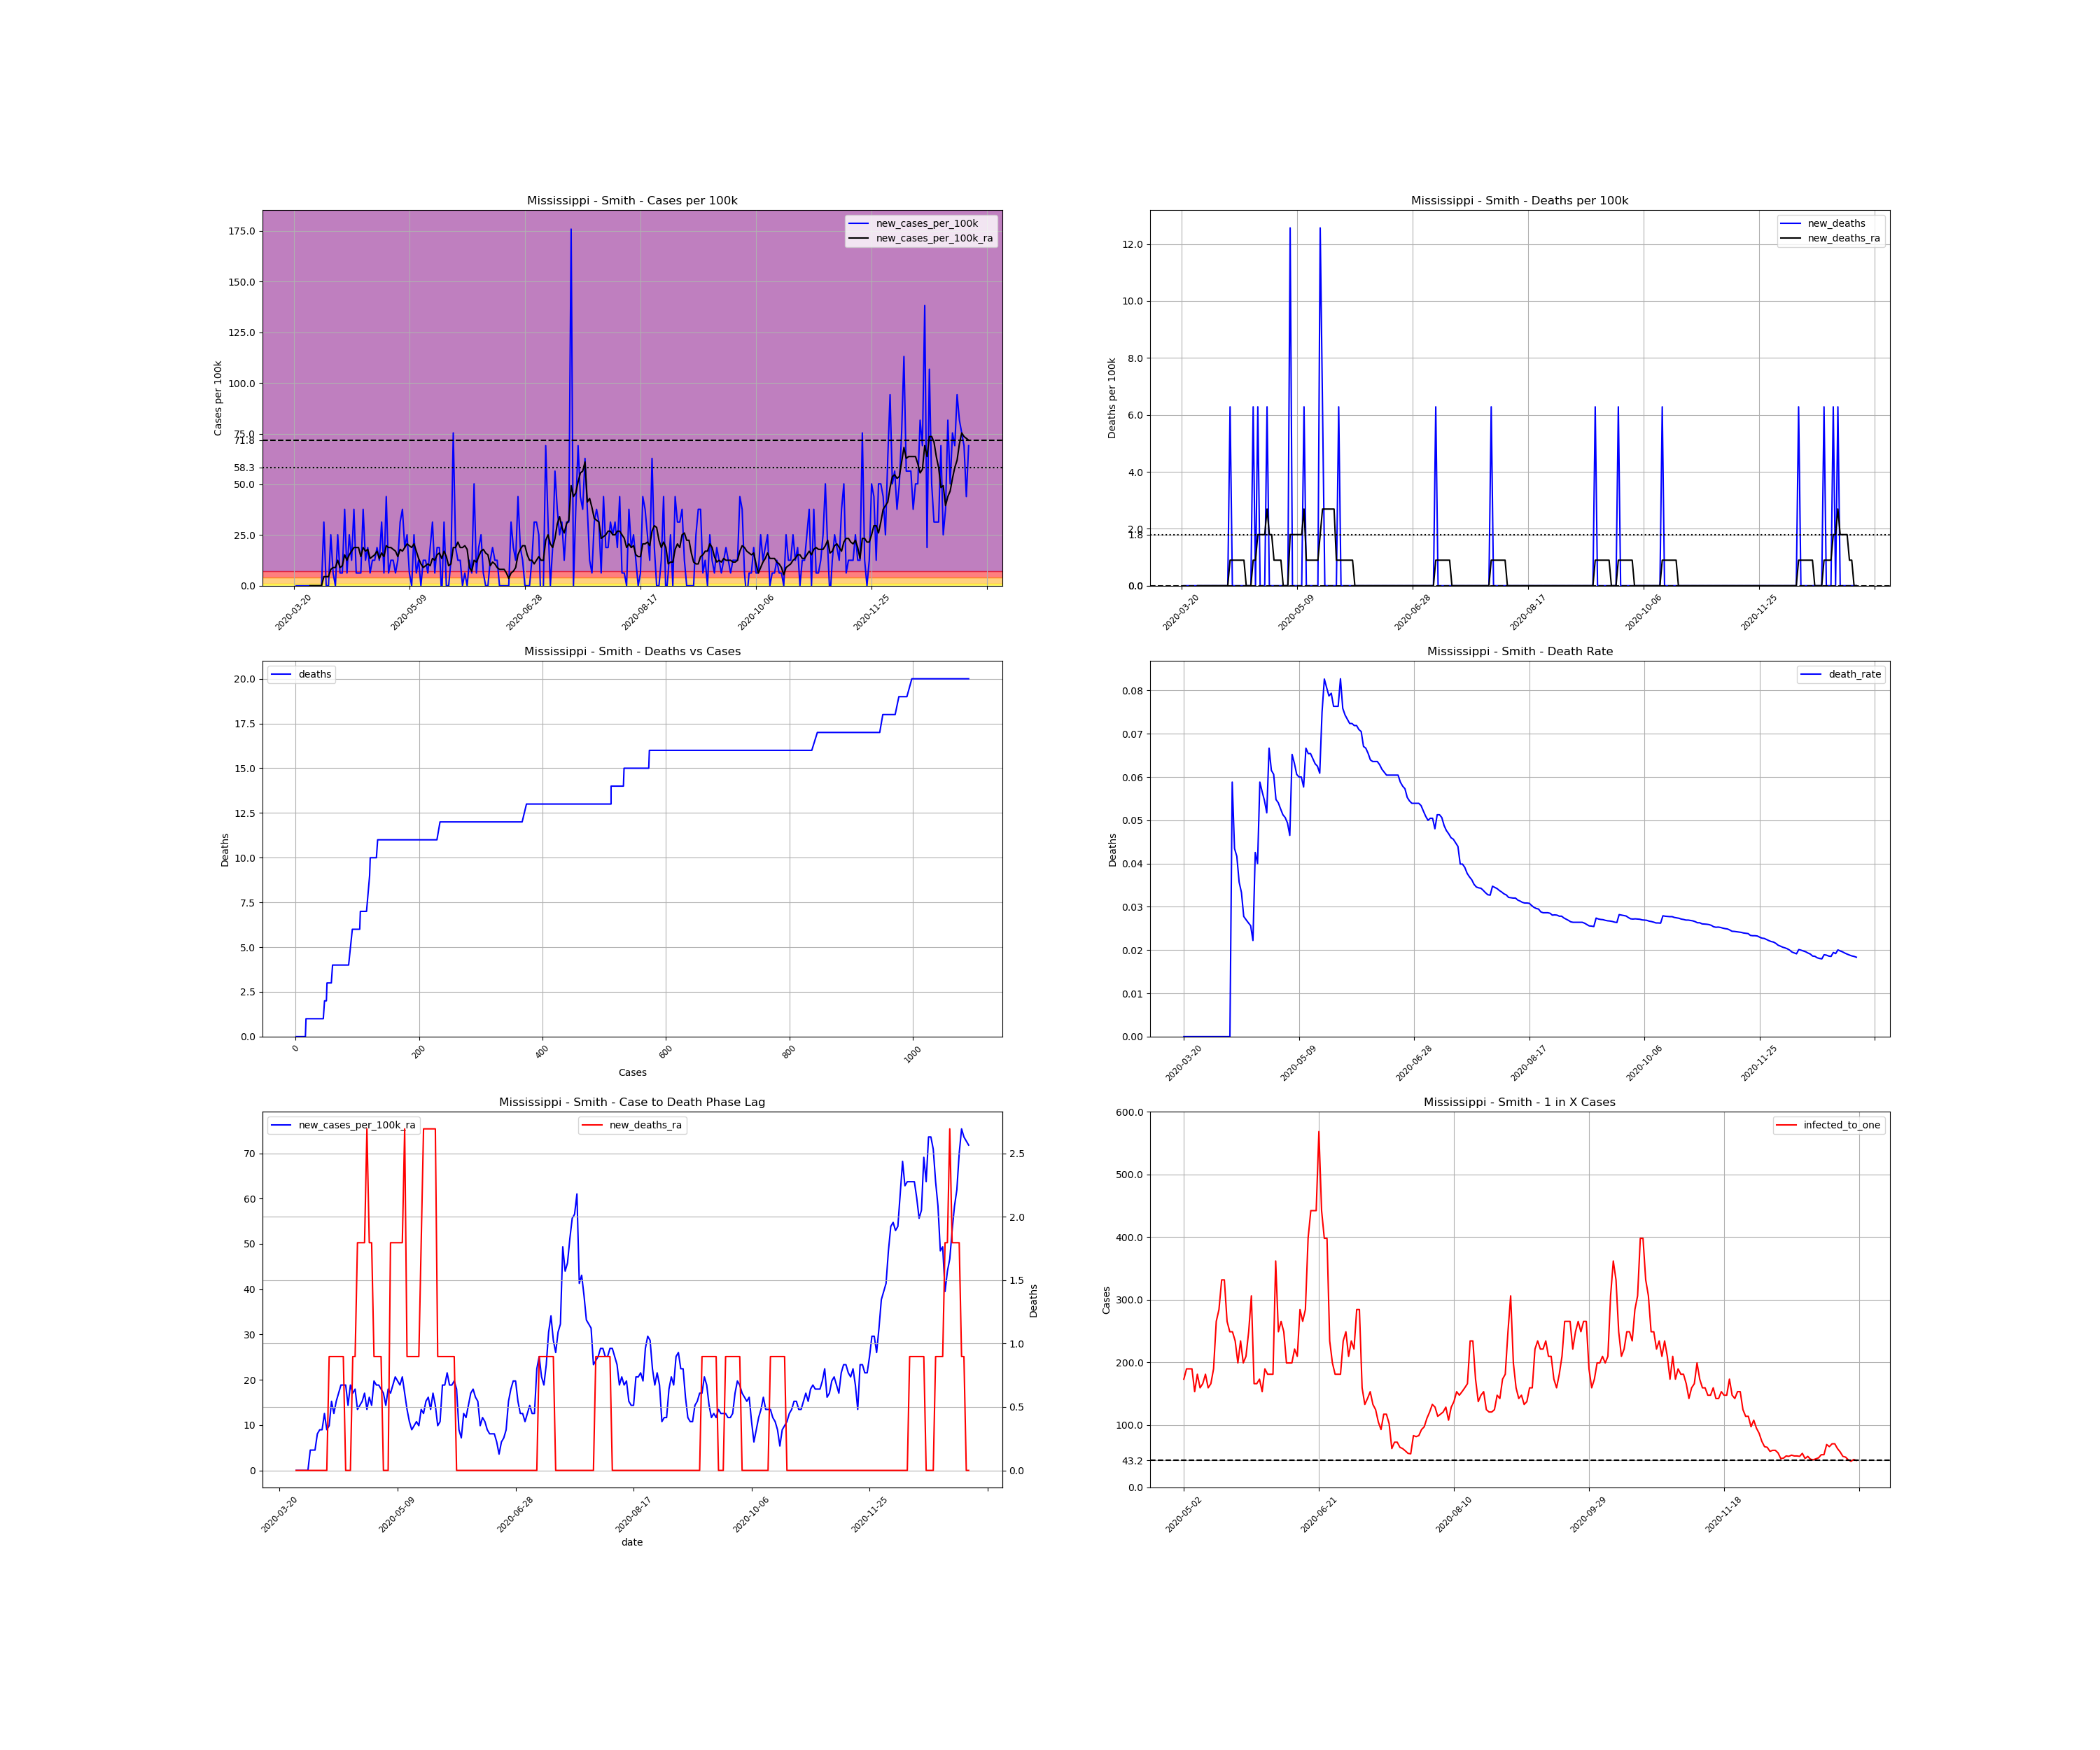

The file beside this chart, header and first rows:
, date, county, state, fips, cases, deaths, COUNTY, STNAME, CTYNAME, POPESTIMATE2019, cases_per_100k, deaths_per_100k, death_rate, new_cases, new_cases_per_100k, new_deaths, new_cases_per_100k_ra, new_deaths_ra, active_cases, infected_to_one
244169, 2020-03-20, Smith, Mississippi, 28129, 1, 0.0, 129, Mississippi, Smith, 15916, 6.283, 0.0, 0.0, , , , , , , 
244170, 2020-03-21, Smith, Mississippi, 28129, 1, 0.0, 129, Mississippi, Smith, 15916, 6.283, 0.0, 0.0, 0.0, 0.0, 0.0, , , , 
244171, 2020-03-22, Smith, Mississippi, 28129, 1, 0.0, 129, Mississippi, Smith, 15916, 6.283, 0.0, 0.0, 0.0, 0.0, 0.0, , , , 
244172, 2020-03-23, Smith, Mississippi, 28129, 1, 0.0, 129, Mississippi, Smith, 15916, 6.283, 0.0, 0.0, 0.0, 0.0, 0.0, , , , 
244173, 2020-03-24, Smith, Mississippi, 28129, 1, 0.0, 129, Mississippi, Smith, 15916, 6.283, 0.0, 0.0, 0.0, 0.0, 0.0, , , , 
244174, 2020-03-25, Smith, Mississippi, 28129, 1, 0.0, 129, Mississippi, Smith, 15916, 6.283, 0.0, 0.0, 0.0, 0.0, 0.0, , , , 
244175, 2020-03-26, Smith, Mississippi, 28129, 1, 0.0, 129, Mississippi, Smith, 15916, 6.283, 0.0, 0.0, 0.0, 0.0, 0.0, , , , 
244176, 2020-03-27, Smith, Mississippi, 28129, 1, 0.0, 129, Mississippi, Smith, 15916, 6.283, 0.0, 0.0, 0.0, 0.0, 0.0, 0.0, 0.0, , 
244177, 2020-03-28, Smith, Mississippi, 28129, 1, 0.0, 129, Mississippi, Smith, 15916, 6.283, 0.0, 0.0, 0.0, 0.0, 0.0, 0.0, 0.0, 0.0, inf
244178, 2020-03-29, Smith, Mississippi, 28129, 1, 0.0, 129, Mississippi, Smith, 15916, 6.283, 0.0, 0.0, 0.0, 0.0, 0.0, 0.0, 0.0, 0.0, inf
244179, 2020-03-30, Smith, Mississippi, 28129, 1, 0.0, 129, Mississippi, Smith, 15916, 6.283, 0.0, 0.0, 0.0, 0.0, 0.0, 0.0, 0.0, 0.0, inf
244180, 2020-03-31, Smith, Mississippi, 28129, 1, 0.0, 129, Mississippi, Smith, 15916, 6.283, 0.0, 0.0, 0.0, 0.0, 0.0, 0.0, 0.0, 0.0, inf
244181, 2020-04-01, Smith, Mississippi, 28129, 1, 0.0, 129, Mississippi, Smith, 15916, 6.283, 0.0, 0.0, 0.0, 0.0, 0.0, 0.0, 0.0, 0.0, inf
244182, 2020-04-02, Smith, Mississippi, 28129, 6, 0.0, 129, Mississippi, Smith, 15916, 37.7, 0.0, 0.0, 5.0, 31.41, 0.0, 4.488, 0.0, 5.0, 795.8
244183, 2020-04-03, Smith, Mississippi, 28129, 6, 0.0, 129, Mississippi, Smith, 15916, 37.7, 0.0, 0.0, 0.0, 0.0, 0.0, 4.488, 0.0, 5.0, 795.8
244184, 2020-04-04, Smith, Mississippi, 28129, 6, 0.0, 129, Mississippi, Smith, 15916, 37.7, 0.0, 0.0, 0.0, 0.0, 0.0, 4.488, 0.0, 5.0, 795.8
244185, 2020-04-05, Smith, Mississippi, 28129, 10, 0.0, 129, Mississippi, Smith, 15916, 62.83, 0.0, 0.0, 4.0, 25.13, 0.0, 8.078, 0.0, 9.0, 442.1
244186, 2020-04-06, Smith, Mississippi, 28129, 11, 0.0, 129, Mississippi, Smith, 15916, 69.11, 0.0, 0.0, 1.0, 6.283, 0.0, 8.976, 0.0, 10.0, 397.9
244187, 2020-04-07, Smith, Mississippi, 28129, 11, 0.0, 129, Mississippi, Smith, 15916, 69.11, 0.0, 0.0, 0.0, 0.0, 0.0, 8.976, 0.0, 10.0, 397.9
244188, 2020-04-08, Smith, Mississippi, 28129, 15, 0.0, 129, Mississippi, Smith, 15916, 94.24, 0.0, 0.0, 4.0, 25.13, 0.0, 12.57, 0.0, 14.0, 284.2
244189, 2020-04-09, Smith, Mississippi, 28129, 16, 0.0, 129, Mississippi, Smith, 15916, 100.5, 0.0, 0.0, 1.0, 6.283, 0.0, 8.976, 0.0, 15.0, 265.3
244190, 2020-04-10, Smith, Mississippi, 28129, 17, 1.0, 129, Mississippi, Smith, 15916, 106.8, 6.283, 0.05882, 1.0, 6.283, 6.283, 9.873, 0.8976, 11.0, 361.7
244191, 2020-04-11, Smith, Mississippi, 28129, 23, 1.0, 129, Mississippi, Smith, 15916, 144.5, 6.283, 0.04348, 6.0, 37.7, 0.0, 15.26, 0.8976, 17.0, 234.1
244192, 2020-04-12, Smith, Mississippi, 28129, 24, 1.0, 129, Mississippi, Smith, 15916, 150.8, 6.283, 0.04167, 1.0, 6.283, 0.0, 12.57, 0.8976, 18.0, 221.1
244193, 2020-04-13, Smith, Mississippi, 28129, 28, 1.0, 129, Mississippi, Smith, 15916, 175.9, 6.283, 0.03571, 4.0, 25.13, 0.0, 15.26, 0.8976, 18.0, 221.1
244194, 2020-04-14, Smith, Mississippi, 28129, 30, 1.0, 129, Mississippi, Smith, 15916, 188.5, 6.283, 0.03333, 2.0, 12.57, 0.0, 17.05, 0.8976, 19.0, 209.4
244195, 2020-04-15, Smith, Mississippi, 28129, 36, 1.0, 129, Mississippi, Smith, 15916, 226.2, 6.283, 0.02778, 6.0, 37.7, 0.0, 18.85, 0.8976, 25.0, 159.2
244196, 2020-04-16, Smith, Mississippi, 28129, 37, 1.0, 129, Mississippi, Smith, 15916, 232.5, 6.283, 0.02703, 1.0, 6.283, 0.0, 18.85, 0.8976, 22.0, 180.9
244197, 2020-04-17, Smith, Mississippi, 28129, 38, 1.0, 129, Mississippi, Smith, 15916, 238.8, 6.283, 0.02632, 1.0, 6.283, 0.0, 18.85, 0.0, 22.0, 180.9
244198, 2020-04-18, Smith, Mississippi, 28129, 39, 1.0, 129, Mississippi, Smith, 15916, 245, 6.283, 0.02564, 1.0, 6.283, 0.0, 14.36, 0.0, 22.0, 180.9
244199, 2020-04-19, Smith, Mississippi, 28129, 45, 1.0, 129, Mississippi, Smith, 15916, 282.7, 6.283, 0.02222, 6.0, 37.7, 0.0, 18.85, 0.0, 22.0, 180.9
244200, 2020-04-20, Smith, Mississippi, 28129, 47, 2.0, 129, Mississippi, Smith, 15916, 295.3, 12.57, 0.04255, 2.0, 12.57, 6.283, 17.05, 0.8976, 23.0, 173.0
244201, 2020-04-21, Smith, Mississippi, 28129, 50, 2.0, 129, Mississippi, Smith, 15916, 314.1, 12.57, 0.04, 3.0, 18.85, 0.0, 17.95, 0.8976, 22.0, 180.9
244202, 2020-04-22, Smith, Mississippi, 28129, 51, 3.0, 129, Mississippi, Smith, 15916, 320.4, 18.85, 0.05882, 1.0, 6.283, 6.283, 13.46, 1.795, 21.0, 189.5
244203, 2020-04-23, Smith, Mississippi, 28129, 53, 3.0, 129, Mississippi, Smith, 15916, 333, 18.85, 0.0566, 2.0, 12.57, 0.0, 14.36, 1.795, 17.0, 234.1
244204, 2020-04-24, Smith, Mississippi, 28129, 55, 3.0, 129, Mississippi, Smith, 15916, 345.6, 18.85, 0.05455, 2.0, 12.57, 0.0, 15.26, 1.795, 18.0, 221.1
244205, 2020-04-25, Smith, Mississippi, 28129, 58, 3.0, 129, Mississippi, Smith, 15916, 364.4, 18.85, 0.05172, 3.0, 18.85, 0.0, 17.05, 1.795, 20.0, 198.9
244206, 2020-04-26, Smith, Mississippi, 28129, 60, 4.0, 129, Mississippi, Smith, 15916, 377, 25.13, 0.06667, 2.0, 12.57, 6.283, 13.46, 2.693, 21.0, 189.5
244207, 2020-04-27, Smith, Mississippi, 28129, 65, 4.0, 129, Mississippi, Smith, 15916, 408.4, 25.13, 0.06154, 5.0, 31.41, 0.0, 16.16, 1.795, 20.0, 198.9
244208, 2020-04-28, Smith, Mississippi, 28129, 66, 4.0, 129, Mississippi, Smith, 15916, 414.7, 25.13, 0.06061, 1.0, 6.283, 0.0, 14.36, 1.795, 19.0, 209.4
244209, 2020-04-29, Smith, Mississippi, 28129, 73, 4.0, 129, Mississippi, Smith, 15916, 458.7, 25.13, 0.05479, 7.0, 43.98, 0.0, 19.75, 0.8976, 23.0, 173.0
244210, 2020-04-30, Smith, Mississippi, 28129, 74, 4.0, 129, Mississippi, Smith, 15916, 464.9, 25.13, 0.05405, 1.0, 6.283, 0.0, 18.85, 0.8976, 23.0, 173.0
244211, 2020-05-01, Smith, Mississippi, 28129, 76, 4.0, 129, Mississippi, Smith, 15916, 477.5, 25.13, 0.05263, 2.0, 12.57, 0.0, 18.85, 0.8976, 23.0, 173.0
244212, 2020-05-02, Smith, Mississippi, 28129, 78, 4.0, 129, Mississippi, Smith, 15916, 490.1, 25.13, 0.05128, 2.0, 12.57, 0.0, 17.95, 0.8976, 23.0, 173.0
244213, 2020-05-03, Smith, Mississippi, 28129, 79, 4.0, 129, Mississippi, Smith, 15916, 496.4, 25.13, 0.05063, 1.0, 6.283, 0.0, 17.05, 0.0, 21.0, 189.5
244214, 2020-05-04, Smith, Mississippi, 28129, 81, 4.0, 129, Mississippi, Smith, 15916, 508.9, 25.13, 0.04938, 2.0, 12.57, 0.0, 14.36, 0.0, 21.0, 189.5
244215, 2020-05-05, Smith, Mississippi, 28129, 86, 4.0, 129, Mississippi, Smith, 15916, 540.3, 25.13, 0.04651, 5.0, 31.41, 0.0, 17.95, 0.0, 21.0, 189.5
244216, 2020-05-06, Smith, Mississippi, 28129, 92, 6.0, 129, Mississippi, Smith, 15916, 578, 37.7, 0.06522, 6.0, 37.7, 12.57, 17.05, 1.795, 26.0, 153
244217, 2020-05-07, Smith, Mississippi, 28129, 95, 6.0, 129, Mississippi, Smith, 15916, 596.9, 37.7, 0.06316, 3.0, 18.85, 0.0, 18.85, 1.795, 22.0, 180.9
244218, 2020-05-08, Smith, Mississippi, 28129, 99, 6.0, 129, Mississippi, Smith, 15916, 622, 37.7, 0.06061, 4.0, 25.13, 0.0, 20.64, 1.795, 25.0, 159.2
244219, 2020-05-09, Smith, Mississippi, 28129, 100, 6.0, 129, Mississippi, Smith, 15916, 628.3, 37.7, 0.06, 1.0, 6.283, 0.0, 19.75, 1.795, 24.0, 165.8
244220, 2020-05-10, Smith, Mississippi, 28129, 100, 6.0, 129, Mississippi, Smith, 15916, 628.3, 37.7, 0.06, 0.0, 0.0, 0.0, 18.85, 1.795, 22.0, 180.9
244221, 2020-05-11, Smith, Mississippi, 28129, 104, 6.0, 129, Mississippi, Smith, 15916, 653.4, 37.7, 0.05769, 4.0, 25.13, 0.0, 20.64, 1.795, 25.0, 159.2
244222, 2020-05-12, Smith, Mississippi, 28129, 105, 7.0, 129, Mississippi, Smith, 15916, 659.7, 43.98, 0.06667, 1.0, 6.283, 6.283, 17.05, 2.693, 24.0, 165.8
244223, 2020-05-13, Smith, Mississippi, 28129, 107, 7.0, 129, Mississippi, Smith, 15916, 672.3, 43.98, 0.06542, 2.0, 12.57, 0.0, 13.46, 0.8976, 21.0, 189.5
244224, 2020-05-14, Smith, Mississippi, 28129, 107, 7.0, 129, Mississippi, Smith, 15916, 672.3, 43.98, 0.06542, 0.0, 0.0, 0.0, 10.77, 0.8976, 15.0, 265.3
244225, 2020-05-15, Smith, Mississippi, 28129, 109, 7.0, 129, Mississippi, Smith, 15916, 684.8, 43.98, 0.06422, 2.0, 12.57, 0.0, 8.976, 0.8976, 14.0, 284.2
244226, 2020-05-16, Smith, Mississippi, 28129, 111, 7.0, 129, Mississippi, Smith, 15916, 697.4, 43.98, 0.06306, 2.0, 12.57, 0.0, 9.873, 0.8976, 12.0, 331.6
244227, 2020-05-17, Smith, Mississippi, 28129, 112, 7.0, 129, Mississippi, Smith, 15916, 703.7, 43.98, 0.0625, 1.0, 6.283, 0.0, 10.77, 0.8976, 12.0, 331.6
244228, 2020-05-18, Smith, Mississippi, 28129, 115, 7.0, 129, Mississippi, Smith, 15916, 722.5, 43.98, 0.06087, 3.0, 18.85, 0.0, 9.873, 0.8976, 15.0, 265.3
... 233 more rows
